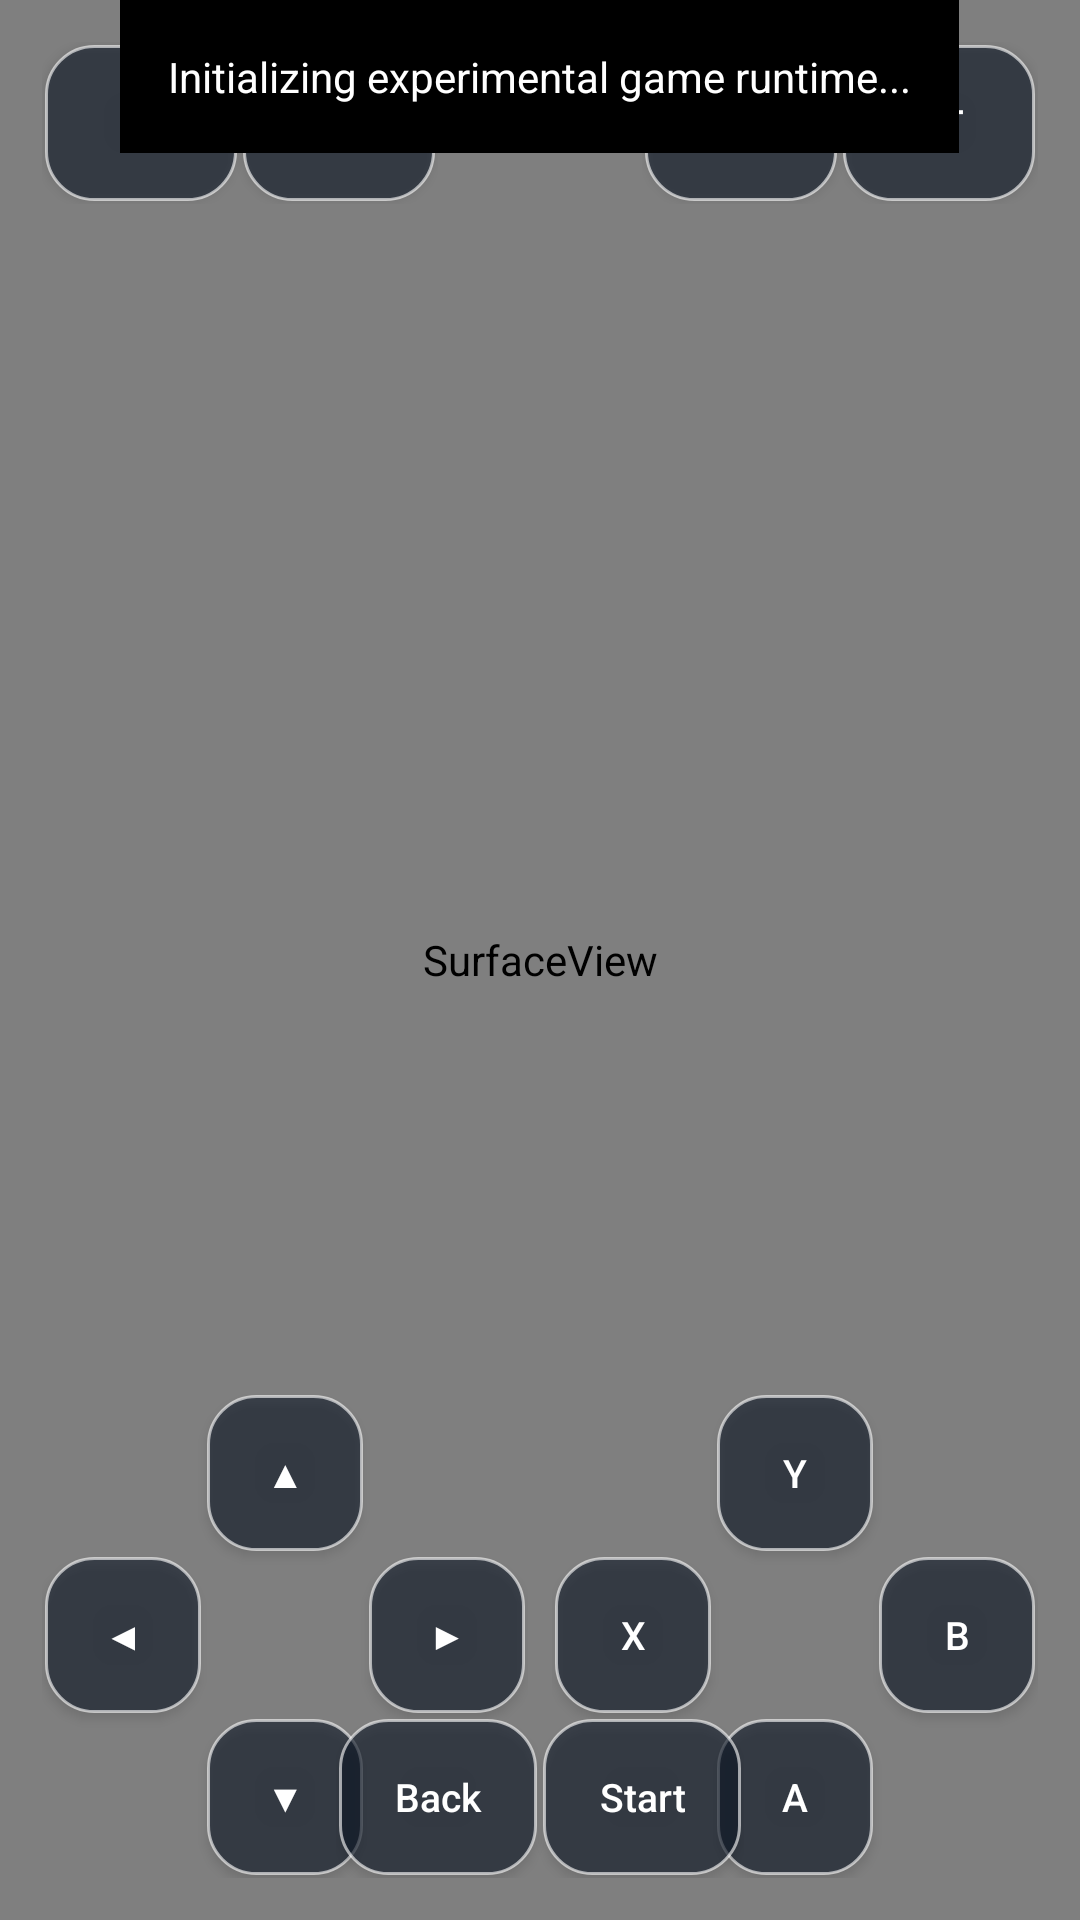

Android layout source for this screen:
<!-- AndroidManifest.xml: application theme android:Theme.Material.NoActionBar -->
<!-- res/layout/activity_game.xml -->
<?xml version="1.0" encoding="utf-8"?>
<FrameLayout
    xmlns:android="http://schemas.android.com/apk/res/android"
    android:layout_width="match_parent"
    android:layout_height="match_parent"
    android:splitMotionEvents="true"
    android:background="@color/launcher_background">

    <SurfaceView
        android:id="@+id/game_boot_surface"
        android:layout_width="match_parent"
        android:layout_height="match_parent" />

    <FrameLayout
        android:id="@+id/controller_overlay"
        android:layout_width="match_parent"
        android:layout_height="match_parent"
        android:splitMotionEvents="true">

        <GridLayout
            android:layout_width="wrap_content"
            android:layout_height="wrap_content"
            android:layout_gravity="bottom|start"
            android:layout_marginStart="@dimen/controller_outer_margin"
            android:layout_marginBottom="@dimen/controller_outer_margin"
            android:columnCount="3"
            android:rowCount="3">

            <Space style="@style/GameControllerSlot" />
            <Button
                android:id="@+id/controller_up"
                style="@style/GameControllerButton"
                android:text="@string/controller_up" />
            <Space style="@style/GameControllerSlot" />

            <Button
                android:id="@+id/controller_left"
                style="@style/GameControllerButton"
                android:text="@string/controller_left" />
            <Space style="@style/GameControllerSlot" />
            <Button
                android:id="@+id/controller_right"
                style="@style/GameControllerButton"
                android:text="@string/controller_right" />

            <Space style="@style/GameControllerSlot" />
            <Button
                android:id="@+id/controller_down"
                style="@style/GameControllerButton"
                android:text="@string/controller_down" />
            <Space style="@style/GameControllerSlot" />
        </GridLayout>

        <FrameLayout
            android:layout_width="@dimen/controller_cluster_size"
            android:layout_height="@dimen/controller_cluster_size"
            android:layout_gravity="bottom|end"
            android:layout_marginEnd="@dimen/controller_outer_margin"
            android:layout_marginBottom="@dimen/controller_outer_margin">

            <Button
                android:id="@+id/controller_y"
                style="@style/GameControllerButton"
                android:layout_gravity="top|center_horizontal"
                android:text="@string/controller_y" />

            <Button
                android:id="@+id/controller_x"
                style="@style/GameControllerButton"
                android:layout_gravity="center_vertical|start"
                android:text="@string/controller_x" />

            <Button
                android:id="@+id/controller_b"
                style="@style/GameControllerButton"
                android:layout_gravity="center_vertical|end"
                android:text="@string/controller_b" />

            <Button
                android:id="@+id/controller_a"
                style="@style/GameControllerButton"
                android:layout_gravity="bottom|center_horizontal"
                android:text="@string/controller_a" />
        </FrameLayout>

        <LinearLayout
            android:layout_width="wrap_content"
            android:layout_height="wrap_content"
            android:layout_gravity="bottom|center_horizontal"
            android:layout_marginBottom="@dimen/controller_outer_margin"
            android:orientation="horizontal">

            <Button
                android:id="@+id/controller_back"
                style="@style/GameControllerMenuButton"
                android:text="@string/controller_back" />

            <Button
                android:id="@+id/controller_start"
                style="@style/GameControllerMenuButton"
                android:text="@string/controller_start" />
        </LinearLayout>

        <LinearLayout
            android:layout_width="wrap_content"
            android:layout_height="wrap_content"
            android:layout_gravity="top|start"
            android:layout_marginStart="@dimen/controller_outer_margin"
            android:layout_marginTop="@dimen/controller_outer_margin"
            android:orientation="horizontal">

            <Button
                android:id="@+id/controller_lt"
                style="@style/GameControllerShoulderButton"
                android:text="@string/controller_lt" />

            <Button
                android:id="@+id/controller_white"
                style="@style/GameControllerShoulderButton"
                android:text="@string/controller_white" />
        </LinearLayout>

        <LinearLayout
            android:layout_width="wrap_content"
            android:layout_height="wrap_content"
            android:layout_gravity="top|end"
            android:layout_marginEnd="@dimen/controller_outer_margin"
            android:layout_marginTop="@dimen/controller_outer_margin"
            android:orientation="horizontal">

            <Button
                android:id="@+id/controller_black"
                style="@style/GameControllerShoulderButton"
                android:text="@string/controller_black" />

            <Button
                android:id="@+id/controller_rt"
                style="@style/GameControllerShoulderButton"
                android:text="@string/controller_rt" />
        </LinearLayout>
    </FrameLayout>

    <TextView
        android:id="@+id/game_boot_status"
        android:layout_width="wrap_content"
        android:layout_height="wrap_content"
        android:layout_gravity="top|center_horizontal"
        android:padding="@dimen/launcher_padding"
        android:background="@color/launcher_background"
        android:text="@string/game_boot_initializing"
        android:textColor="@color/status_text"
        android:textSize="@dimen/status_text_size" />

</FrameLayout>
<!-- resources referenced by this layout -->
<resources>
  <color name="launcher_background">#000000</color>
  <color name="status_text">#FFFFFF</color>
  <dimen name="controller_cluster_size">162dp</dimen>
  <dimen name="controller_outer_margin">14dp</dimen>
  <dimen name="launcher_padding">16dp</dimen>
  <dimen name="status_text_size">14sp</dimen>
  <string name="controller_a" translatable="false">A</string>
  <string name="controller_b" translatable="false">B</string>
  <string name="controller_back">Back</string>
  <string name="controller_black">Black</string>
  <string name="controller_down" translatable="false">▼</string>
  <string name="controller_left" translatable="false">◀</string>
  <string name="controller_lt" translatable="false">LT</string>
  <string name="controller_right" translatable="false">▶</string>
  <string name="controller_rt" translatable="false">RT</string>
  <string name="controller_start">Start</string>
  <string name="controller_up" translatable="false">▲</string>
  <string name="controller_white">White</string>
  <string name="controller_x" translatable="false">X</string>
  <string name="controller_y" translatable="false">Y</string>
  <string name="game_boot_initializing">Initializing experimental game runtime...</string>
  <style name="GameControllerButton">
          <item name="android:layout_width">@dimen/controller_button_size</item>
          <item name="android:layout_height">@dimen/controller_button_size</item>
          <item name="android:layout_margin">@dimen/controller_button_margin</item>
          <item name="android:background">@drawable/controller_button</item>
          <item name="android:textColor">@color/controller_text</item>
          <item name="android:textSize">@dimen/controller_text_size</item>
          <item name="android:textAllCaps">false</item>
          <item name="android:minWidth">0dp</item>
          <item name="android:minHeight">0dp</item>
          <item name="android:padding">0dp</item>
      </style>
  <style name="GameControllerMenuButton" parent="GameControllerButton">
          <item name="android:layout_width">@dimen/controller_menu_width</item>
      </style>
  <style name="GameControllerShoulderButton" parent="GameControllerButton">
          <item name="android:layout_width">@dimen/controller_shoulder_width</item>
      </style>
  <style name="GameControllerSlot">
          <item name="android:layout_width">@dimen/controller_slot_size</item>
          <item name="android:layout_height">@dimen/controller_slot_size</item>
      </style>
  <dimen name="controller_button_size">52dp</dimen>
  <dimen name="controller_button_margin">1dp</dimen>
  <color name="controller_text">#FFFFFFFF</color>
  <dimen name="controller_text_size">13sp</dimen>
  <dimen name="controller_menu_width">66dp</dimen>
  <dimen name="controller_shoulder_width">64dp</dimen>
  <dimen name="controller_slot_size">54dp</dimen>
  <color name="controller_background_pressed">#DC236A9E</color>
  <dimen name="controller_corner_radius">16dp</dimen>
  <dimen name="controller_stroke_width">1dp</dimen>
  <color name="controller_outline">#99FFFFFF</color>
  <color name="controller_background">#990D1726</color>
</resources>
